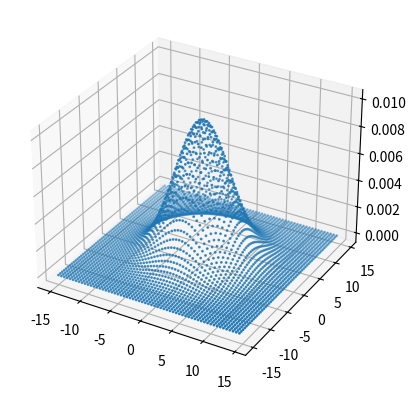

Python code for this plot:
import numpy as np
import matplotlib.pyplot as plt
from mpl_toolkits.mplot3d import axes3d
from matplotlib import cm

fig = plt.figure()
ax = fig.add_subplot(111, projection='3d')

x = y = np.arange(-15, 15, 0.5)
X, Y = np.meshgrid(x, y)

sigma = 4
Z = np.exp(-(X**2 + Y**2)/(2*sigma**2)) / (2*np.pi*sigma**2)

# ax.plot_surface(X, Y, Z, rstride=1, cstride=1, cmap=cm.coolwarm)
# ax.plot_wireframe(X, Y, Z, rstride=2, cstride=2)
ax.scatter(X, Y, Z, s=1)

plt.show()
